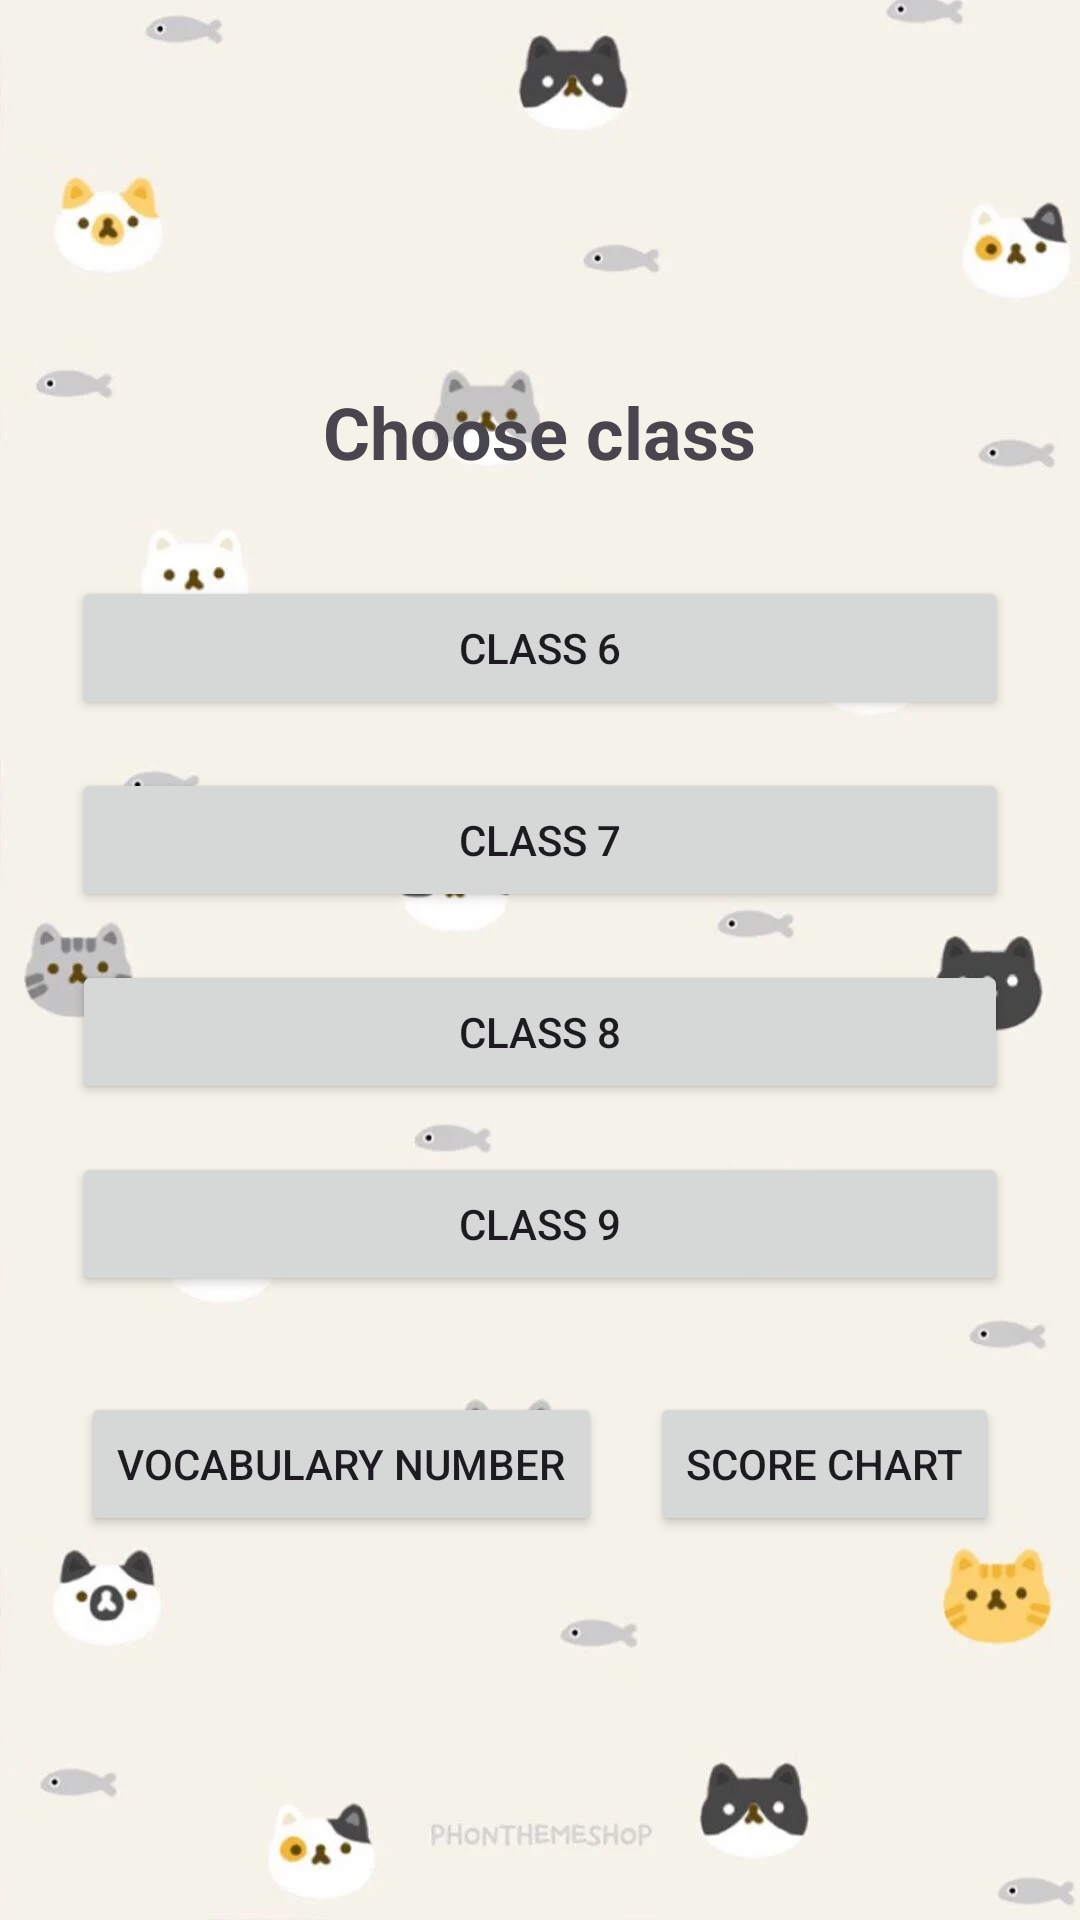

Produce the Android XML layout that renders to this screen, including the resource entries it uses.
<!-- AndroidManifest.xml: application theme Theme.EnglishLearning6to9 -->
<!-- res/layout/activity_main.xml -->
<LinearLayout
    xmlns:android="http://schemas.android.com/apk/res/android"
    android:layout_width="match_parent"
    android:layout_height="match_parent"
    android:orientation="vertical"
    android:gravity="center"
    android:background="@drawable/cute"
    android:padding="24dp">

    <TextView
        android:layout_width="wrap_content"
        android:layout_height="wrap_content"
        android:text="Choose class"
        android:textSize="24sp"
        android:textStyle="bold"
        android:layout_marginBottom="32dp"/>

    <Button
        android:id="@+id/btn_class6"
        android:layout_width="match_parent"
        android:layout_height="wrap_content"
        android:text="Class 6"
        android:layout_marginBottom="16dp"/>
    <Button
        android:id="@+id/btn_class7"
        android:layout_width="match_parent"
        android:layout_height="wrap_content"
        android:text="Class 7"
        android:layout_marginBottom="16dp"/>
    <Button
        android:id="@+id/btn_class8"
        android:layout_width="match_parent"
        android:layout_height="wrap_content"
        android:text="Class 8"
        android:layout_marginBottom="16dp"/>
    <Button
        android:id="@+id/btn_class9"
        android:layout_width="match_parent"
        android:layout_height="wrap_content"
        android:text="Class 9"
        android:layout_marginBottom="32dp"/>

    <LinearLayout
        android:layout_width="match_parent"
        android:layout_height="wrap_content"
        android:orientation="horizontal"
        android:gravity="center">

        <Button
            android:id="@+id/btn_vocab"
            android:layout_width="wrap_content"
            android:layout_height="wrap_content"
            android:text="Vocabulary number"
            android:layout_marginEnd="16dp"/>

        <Button
            android:id="@+id/btn_chart"
            android:layout_width="wrap_content"
            android:layout_height="wrap_content"
            android:text="Score Chart"/>
    </LinearLayout>

</LinearLayout>
<!-- resources referenced by this layout -->
<resources>
  <!-- drawable cute: webp bitmap (drawable, 22716 bytes) -->
  <style name="Theme.EnglishLearning6to9" parent="Base.Theme.EnglishLearning6to9" />
  <style name="Base.Theme.EnglishLearning6to9" parent="Theme.Material3.DayNight.NoActionBar">
          
          
      </style>
</resources>
